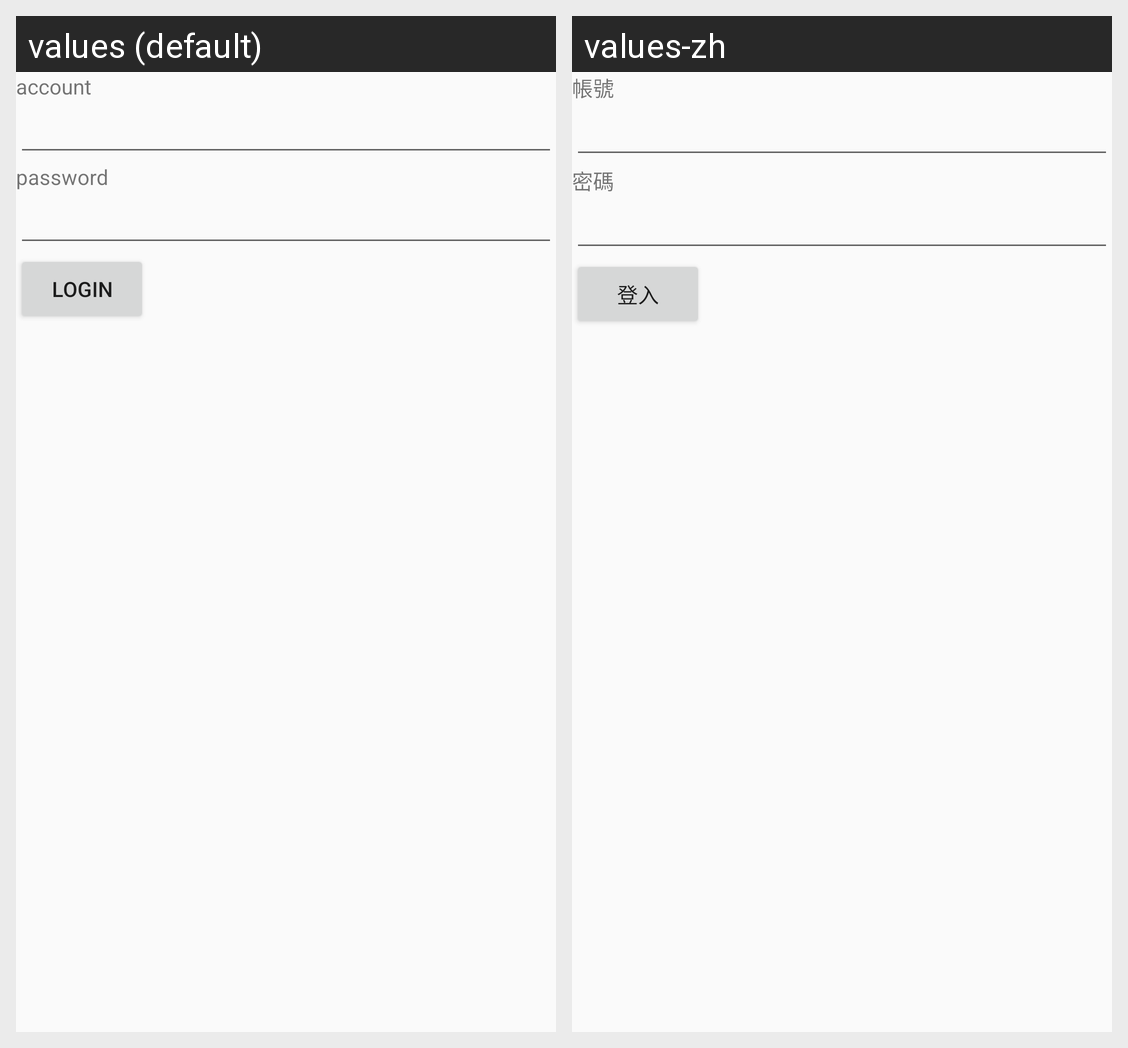

The Android screen above is rendered under two locales of the same app. Produce the string resources it draws, with the default and per-locale values.
Android screen res/layout/fragment_login.xml rendered under 2 locales, left to right: values (default), values-zh. Device: Nexus 5 (rendered at 1080×1920; each locale shown at half size, 540×960, under a caption strip naming it); theme AppTheme.
Strings drawn on this screen, with the default value and each locale's value (text and hints the layout hard-codes, and strings that could not be matched under every locale, appear in the picture but are not listed):

account
  values: account
  values-zh: 帳號

password
  values: password
  values-zh: 密碼

login
  values: login
  values-zh: 登入
